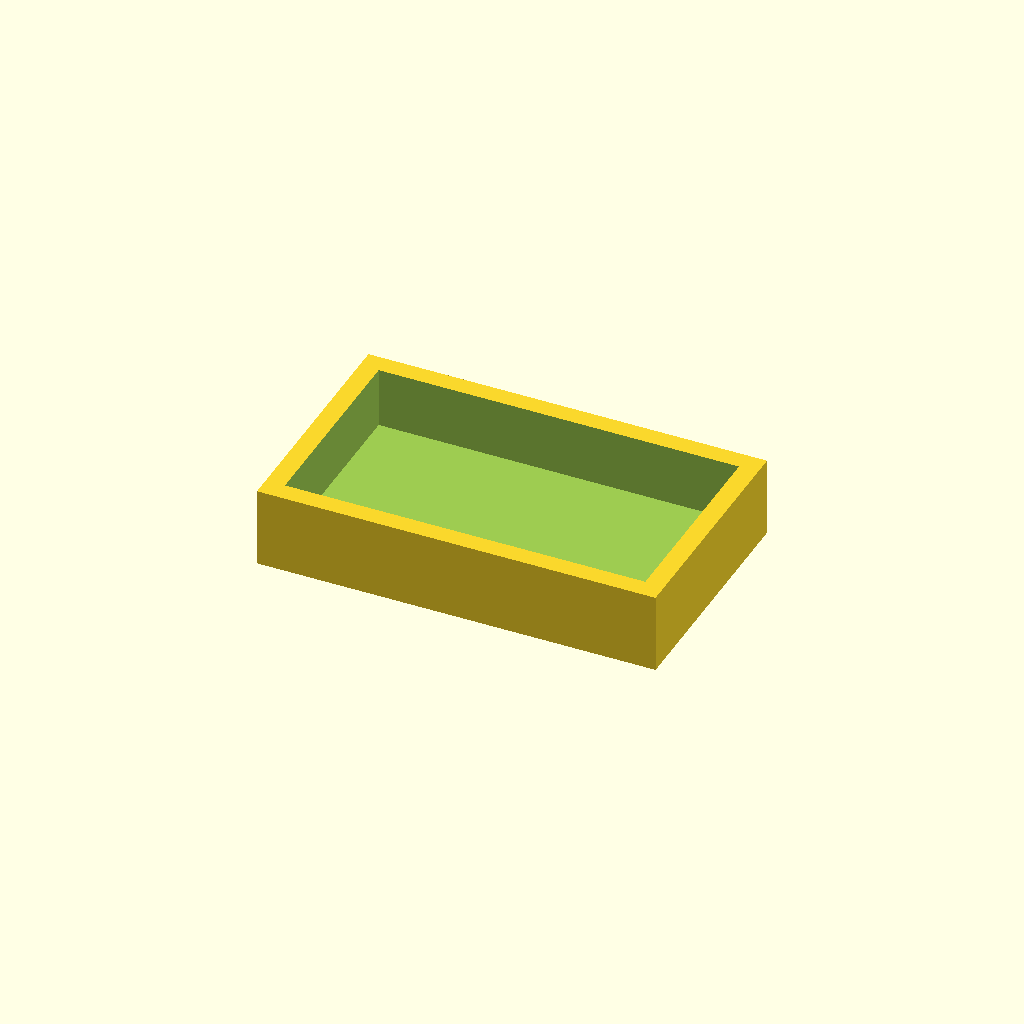
Cell 1: the model at its default parameters.
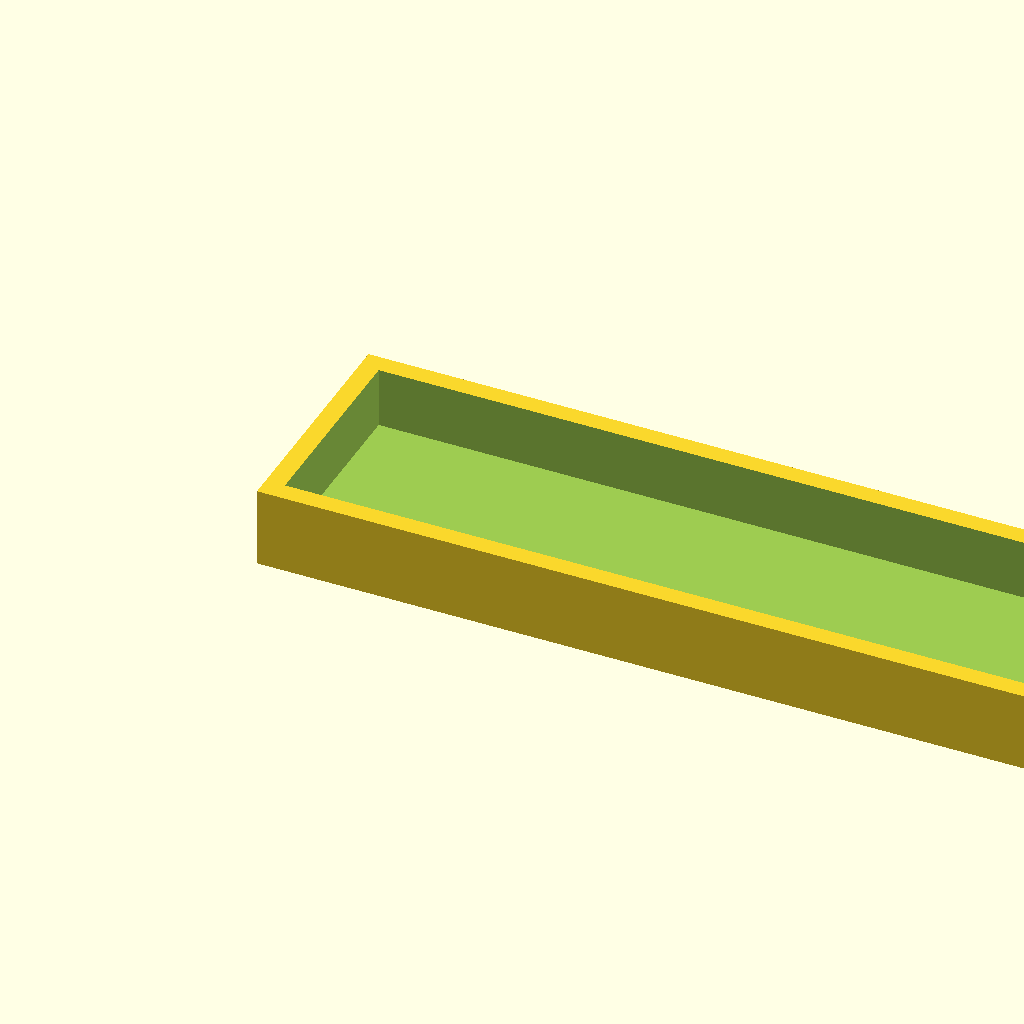
Cell 2 — width set to 100, the other parameters unchanged.
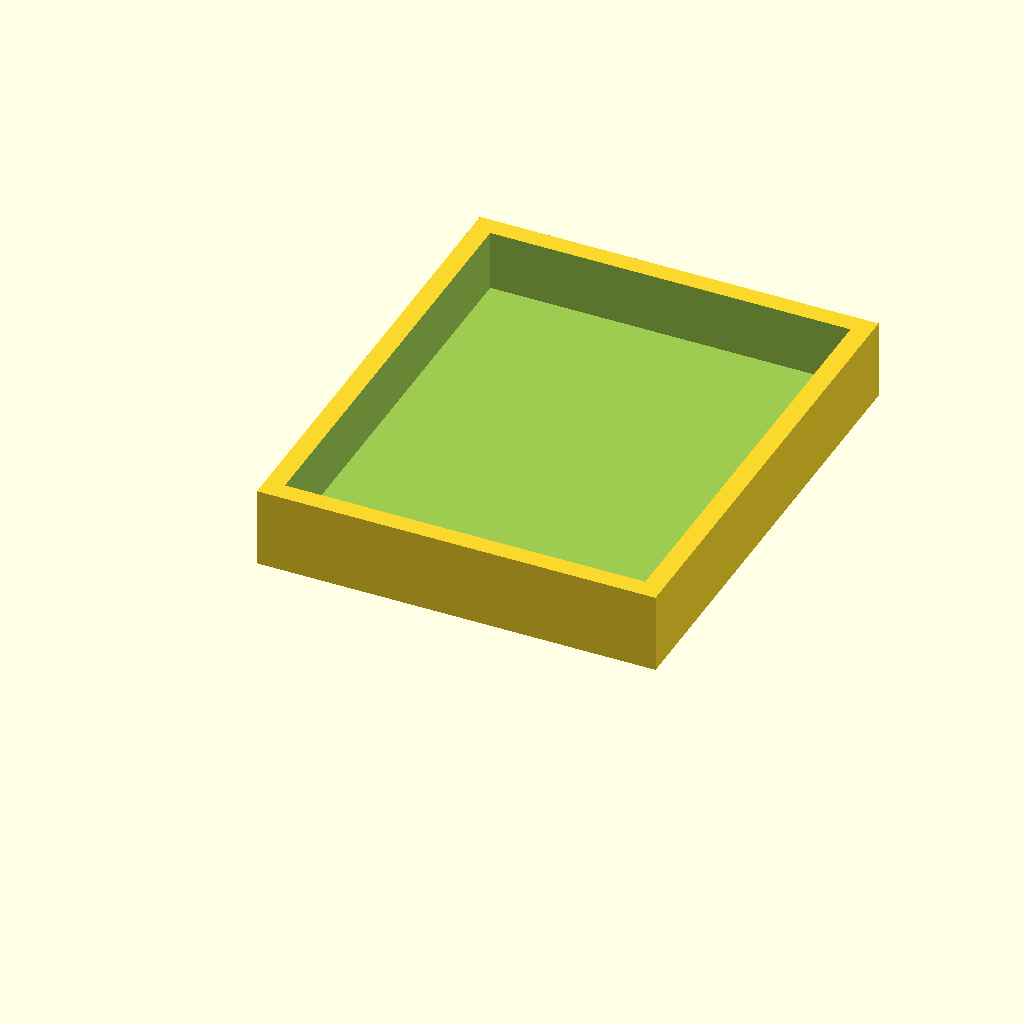
Cell 3: the same model with depth = 60.
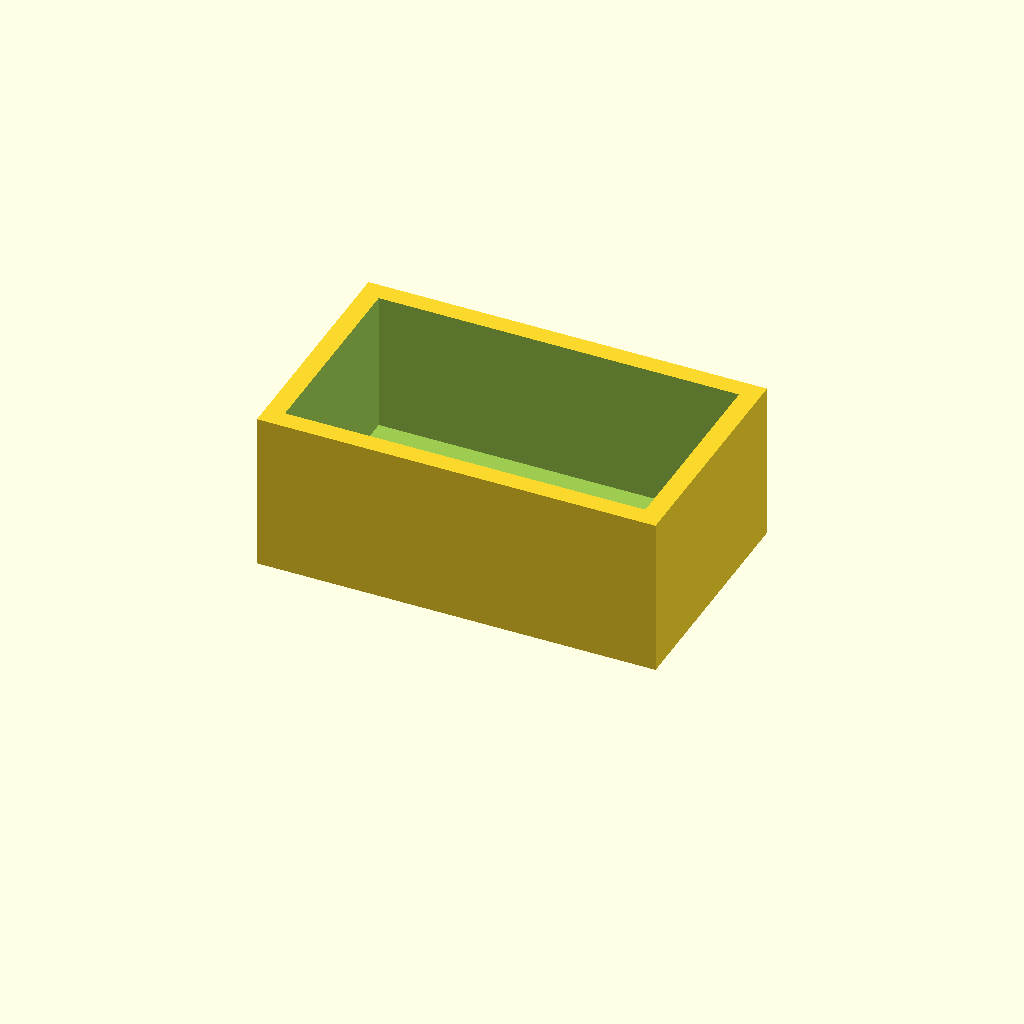
Cell 4 — height set to 20, the other parameters unchanged.
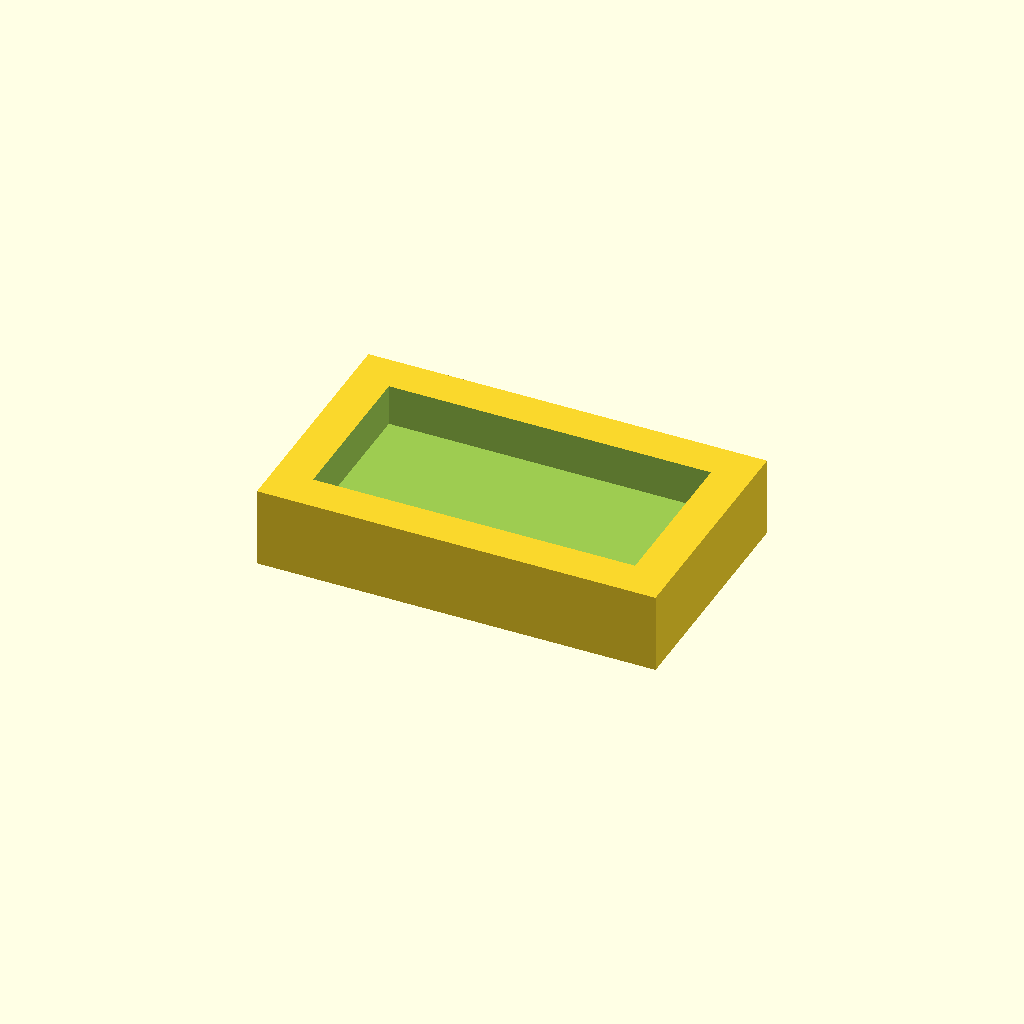
Cell 5: the same model with wall = 4.8.
All cells are drawn from one camera (rotation 55°, 0°, 25°, orthographic, colour scheme Cornfield), so only the parameter changes between them.
The OpenSCAD source (_template/src/model.scad):
// Project name — parametric model
// Units: mm

/* [Dimensions] */
width     = 50;
depth     = 30;
height    = 10;
wall      = 2.4;   // >= 1.2 for most print services

/* [Fit] */
clearance = 0.2;   // hole/slot clearance for printed parts

/* [Quality] */
$fn = 64;

module part() {
    difference() {
        cube([width, depth, height]);
        translate([wall, wall, wall])
            cube([width - 2*wall, depth - 2*wall, height]);
    }
}

part();

// Export: openscad -o ../exports/part.stl model.scad
Parameter table extracted from the source (name, type, default, range or options):
width: number, default 50
depth: number, default 30
height: number, default 10
wall: number, default 2.4
clearance: number, default 0.2
